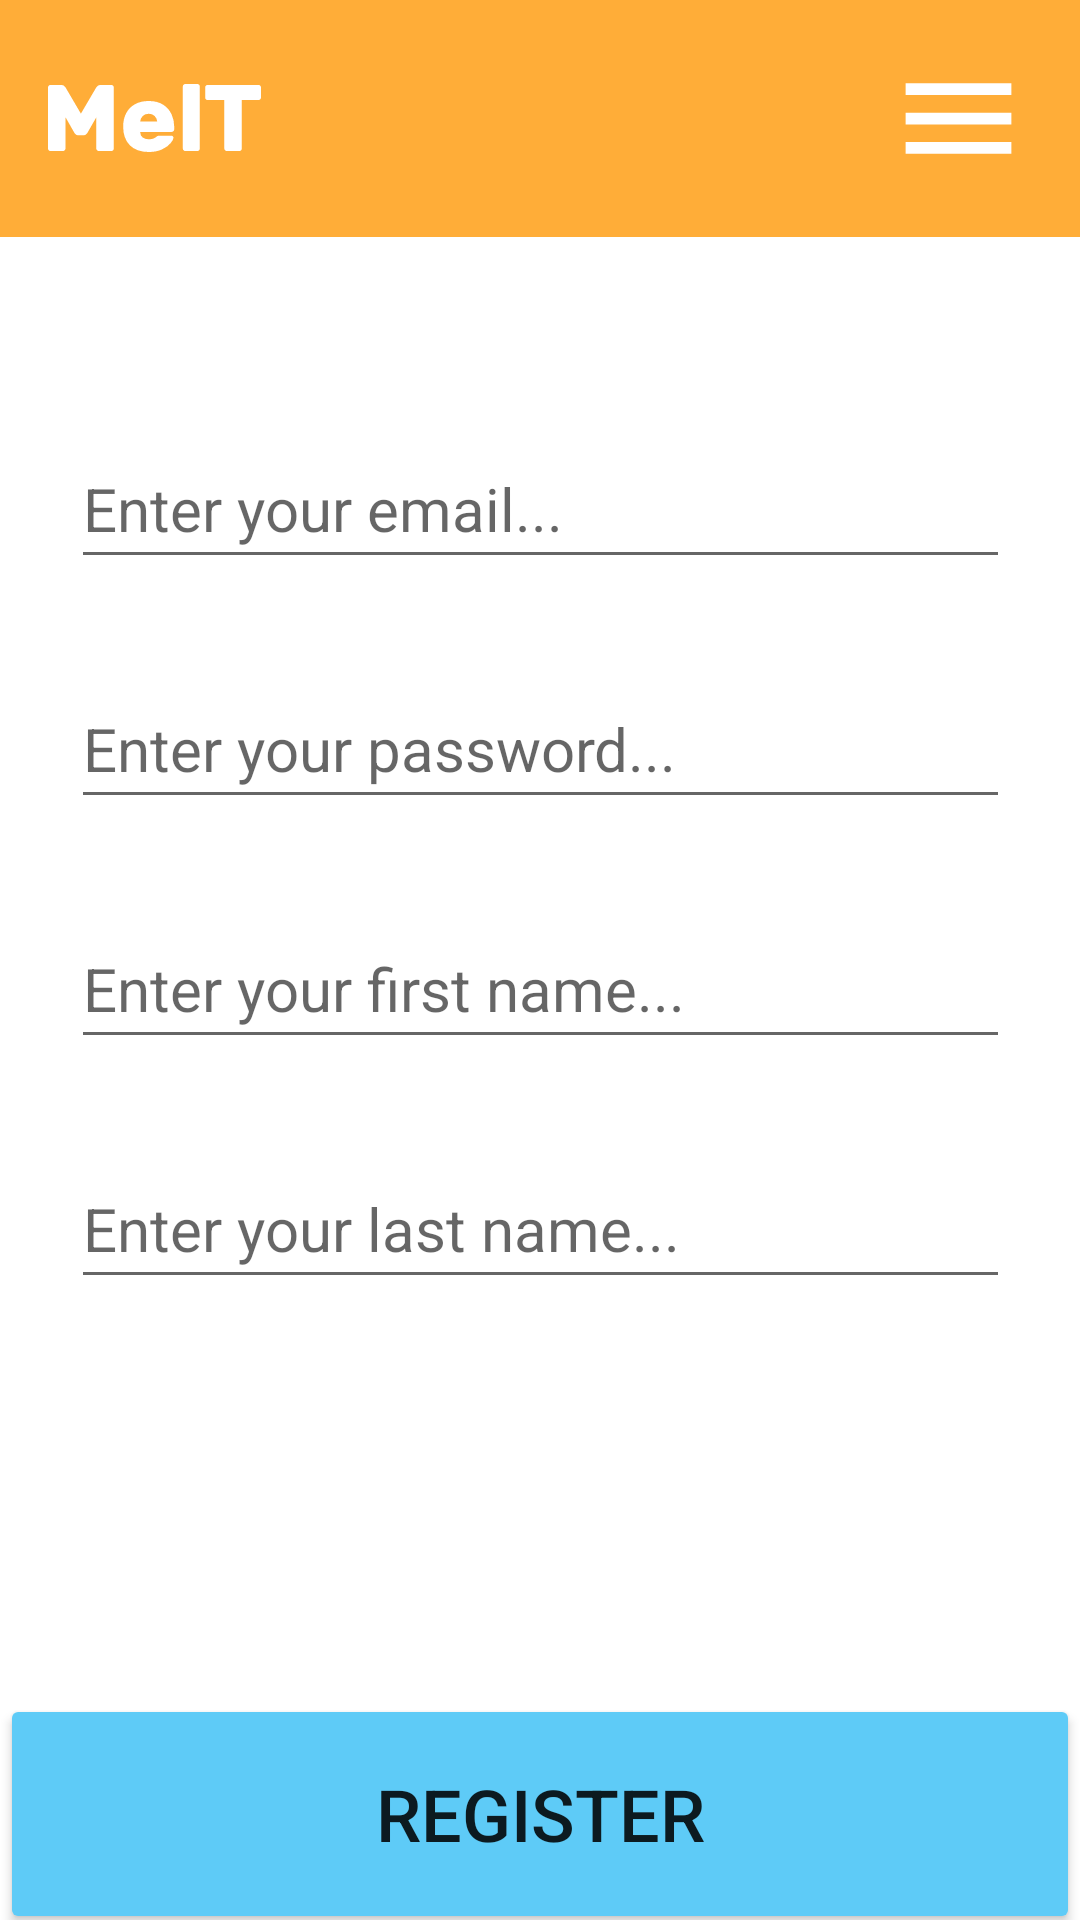

Here is an Android app screen rendered from its layout file. Give the layout XML and the strings, colors and styles it references.
<!-- AndroidManifest.xml: application theme Theme.Team_2_TDP_MT -->
<!-- res/layout/activity_register.xml -->
<?xml version="1.0" encoding="utf-8"?>
<androidx.constraintlayout.widget.ConstraintLayout xmlns:android="http://schemas.android.com/apk/res/android"
    xmlns:app="http://schemas.android.com/apk/res-auto"
    xmlns:tools="http://schemas.android.com/tools"
    android:layout_width="match_parent"
    android:layout_height="match_parent"
    tools:context=".RegisterActivity">

    <include
        android:id="@+id/include3"
        layout="@layout/toolbar" />

    <Button
        android:id="@+id/button_register"
        android:layout_width="0dp"
        android:layout_height="80dp"
        android:layout_marginBottom="-5dp"
        android:backgroundTint="#5ECBF7"
        android:text="Register"
        android:textSize="24dp"
        app:layout_constraintBottom_toBottomOf="parent"
        app:layout_constraintEnd_toEndOf="parent"
        app:layout_constraintHorizontal_bias="0.0"
        app:layout_constraintStart_toStartOf="parent" />

    <EditText
        android:id="@+id/et_email"
        android:layout_width="313dp"
        android:layout_height="50dp"
        android:layout_marginTop="64dp"
        android:ems="10"
        android:hint="Enter your email..."
        android:inputType="textEmailAddress"
        android:textSize="20dp"
        app:layout_constraintEnd_toEndOf="parent"
        app:layout_constraintStart_toStartOf="parent"
        app:layout_constraintTop_toBottomOf="@+id/include3" />

    <EditText
        android:id="@+id/et_password"
        android:layout_width="313dp"
        android:layout_height="50dp"
        android:layout_marginTop="30dp"
        android:ems="10"
        android:hint="Enter your password..."
        android:inputType="textPassword"
        android:textSize="20sp"
        app:layout_constraintEnd_toEndOf="parent"
        app:layout_constraintStart_toStartOf="parent"
        app:layout_constraintTop_toBottomOf="@+id/et_email" />

    <EditText
        android:id="@+id/et_lName"
        android:layout_width="313dp"
        android:layout_height="50dp"
        android:layout_marginTop="30dp"
        android:ems="10"
        android:hint="Enter your last name..."
        android:inputType="textPersonName"
        android:textSize="20sp"
        app:layout_constraintEnd_toEndOf="parent"
        app:layout_constraintStart_toStartOf="parent"
        app:layout_constraintTop_toBottomOf="@+id/et_fName" />

    <EditText
        android:id="@+id/et_fName"
        android:layout_width="313dp"
        android:layout_height="50dp"
        android:layout_marginTop="30dp"
        android:ems="10"
        android:hint="Enter your first name..."
        android:inputType="textPersonName"
        android:textSize="20sp"
        app:layout_constraintEnd_toEndOf="parent"
        app:layout_constraintStart_toStartOf="parent"
        app:layout_constraintTop_toBottomOf="@+id/et_password" />

</androidx.constraintlayout.widget.ConstraintLayout>
<!-- res/layout/toolbar.xml (included above) -->
<?xml version="1.0" encoding="utf-8"?>
<RelativeLayout xmlns:android="http://schemas.android.com/apk/res/android"
    android:layout_width="match_parent"
    android:layout_height="wrap_content"
    android:background="@color/orange_200"
    >

    <RelativeLayout
        android:layout_width="match_parent"
        android:layout_height="wrap_content"
        android:padding="16dp">

        <ImageView
            android:id="@+id/backArrow"
            android:layout_width="71dp"
            android:layout_height="42dp"
            android:layout_alignParentLeft="true"
            android:layout_centerVertical="true"
            android:src="@drawable/ic_path_1" />

        <TextView
            android:layout_width="wrap_content"
            android:layout_height="wrap_content" />

        <ImageView
            android:id="@+id/stackMenu"
            android:layout_width="49dp"
            android:layout_height="47dp"
            android:layout_alignParentEnd="true"
            android:layout_centerVertical="true"
            android:src="@drawable/ic_baseline_menu_24" />
    </RelativeLayout>

</RelativeLayout>
<!-- resources referenced by this layout -->
<resources>
  <color name="orange_200">#ffad38</color>
  <!-- drawable ic_baseline_menu_24 (drawable) -->
  <vector xmlns:android="http://schemas.android.com/apk/res/android"
      android:width="24dp"
      android:height="24dp"
      android:viewportWidth="24"
      android:viewportHeight="24"
      android:tint="#ffff">
    <path
        android:fillColor="@android:color/white"
        android:pathData="M3,18h18v-2L3,16v2zM3,13h18v-2L3,11v2zM3,6v2h18L21,6L3,6z"/>
  </vector>
  <!-- drawable ic_path_1: vector/xml drawable (drawable, 2361 chars, omitted) -->
  <style name="Theme.Team_2_TDP_MT" parent="Theme.MaterialComponents.DayNight.NoActionBar">
          
          <item name="colorPrimary">@color/orange_200</item>
          <item name="colorPrimaryVariant">@color/orange_700</item>
          <item name="colorOnPrimary">@color/white</item>
          
          <item name="colorSecondary">@color/teal_200</item>
          <item name="colorSecondaryVariant">@color/teal_700</item>
          <item name="colorOnSecondary">@color/black</item>
          
          <item name="android:statusBarColor" tools:targetApi="l">?attr/colorPrimaryVariant</item>
          
      </style>
  <color name="orange_700">#ffad38</color>
  <color name="white">#FFFFFFFF</color>
  <color name="teal_200">#FF03DAC5</color>
  <color name="teal_700">#FF018786</color>
  <color name="black">#FF000000</color>
</resources>
